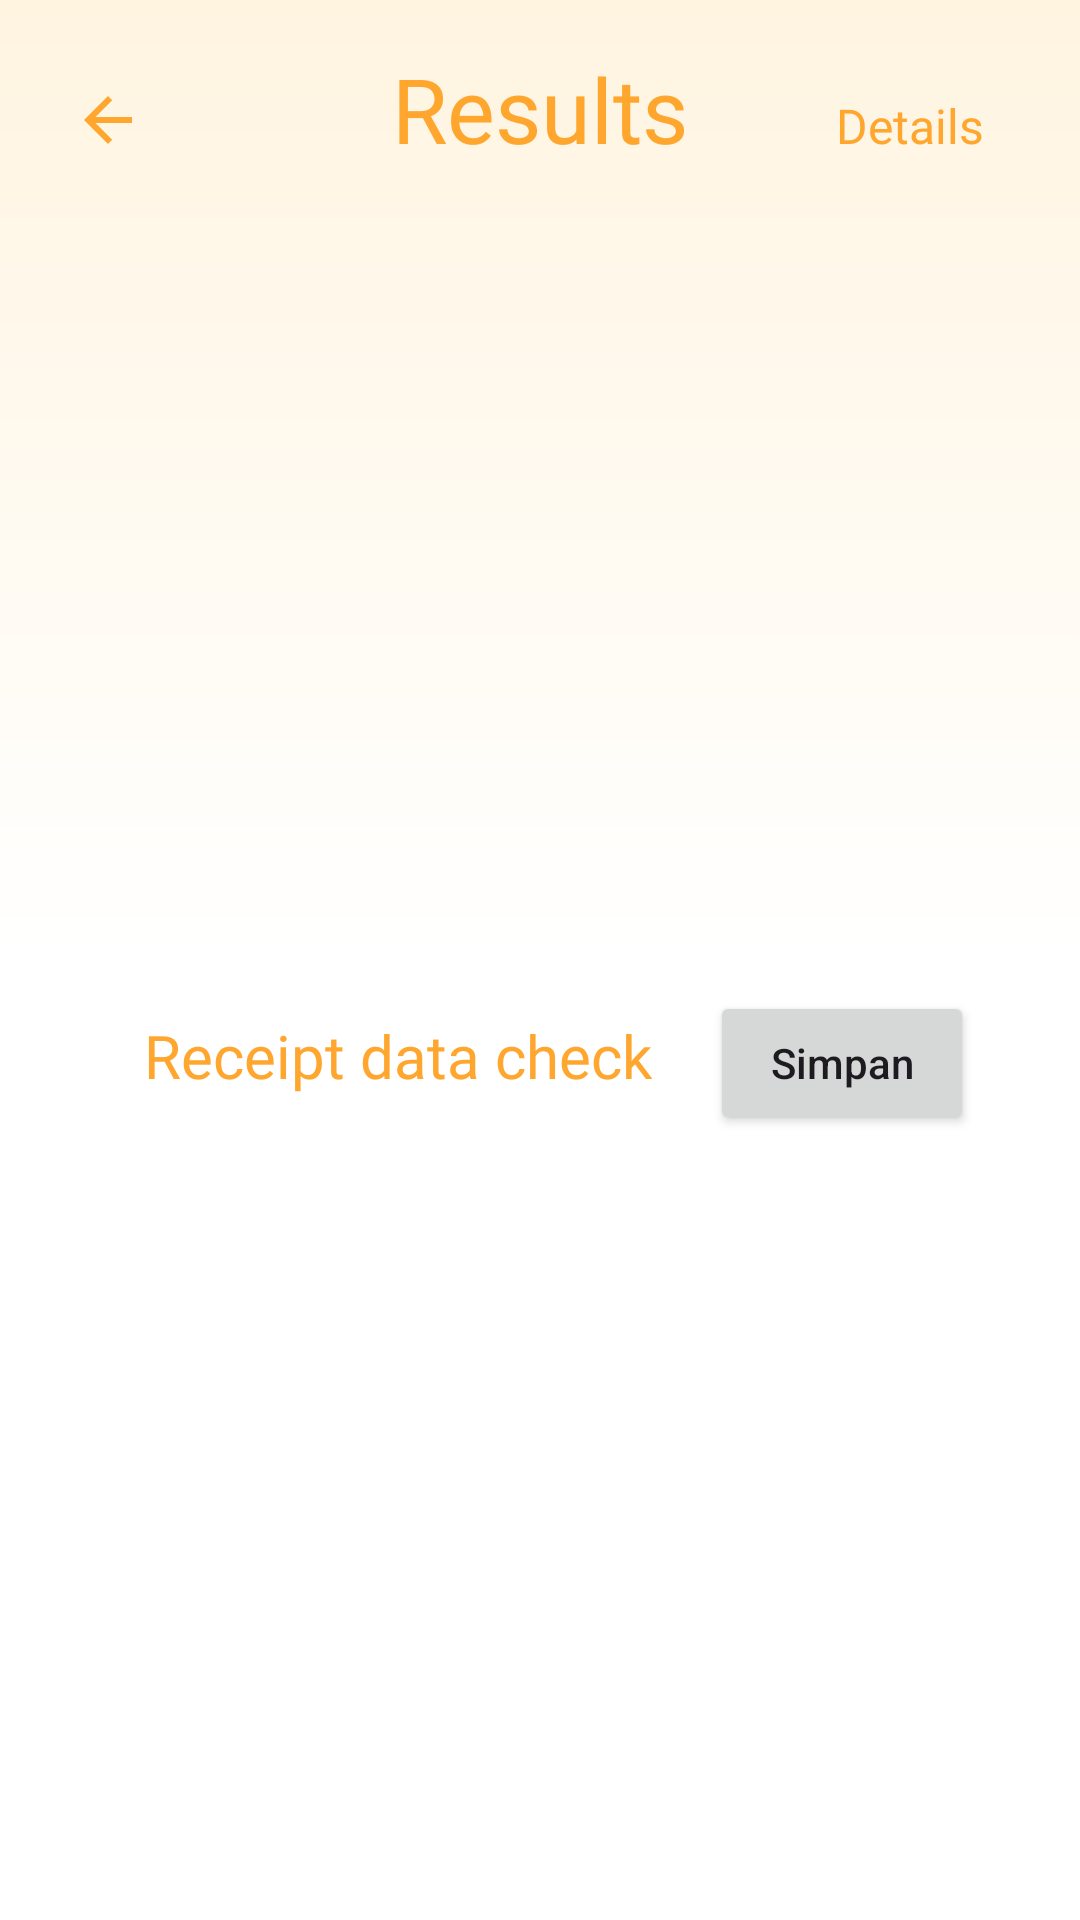

This screen was rendered from an Android layout file. Write that file and the resources it references.
<!-- AndroidManifest.xml: application theme Theme.FinancyQ -->
<!-- res/layout/activity_results.xml -->
<?xml version="1.0" encoding="utf-8"?>
<ScrollView xmlns:android="http://schemas.android.com/apk/res/android"
    xmlns:app="http://schemas.android.com/apk/res-auto"
    xmlns:tools="http://schemas.android.com/tools"
    android:layout_width="match_parent"
    android:layout_height="match_parent"
    android:fillViewport="true">

    <androidx.constraintlayout.widget.ConstraintLayout
        android:id="@+id/main"
        android:layout_width="match_parent"
        android:layout_height="wrap_content"
        android:background="@drawable/gradient_background"
        android:padding="16dp">

        
        <ImageButton
            android:id="@+id/btn_back"
            android:layout_width="40dp"
            android:layout_height="40dp"
            android:src="@drawable/baseline_arrow_back"
            android:contentDescription="@string/back"
            android:layout_marginTop="4dp"
            android:background="?attr/selectableItemBackgroundBorderless"
            app:layout_constraintTop_toTopOf="parent"
            app:layout_constraintStart_toStartOf="parent" />

        
        <TextView
            android:id="@+id/tv_results"
            android:layout_width="wrap_content"
            android:layout_height="wrap_content"
            android:text="@string/results"
            android:textSize="30sp"
            android:textColor="@color/orange"
            android:fontFamily="@font/poppins_bold"
            app:layout_constraintTop_toTopOf="parent"
            app:layout_constraintStart_toStartOf="parent"
            app:layout_constraintEnd_toEndOf="parent" />

        <TextView
            android:id="@+id/tv_details"
            android:layout_width="wrap_content"
            android:layout_height="wrap_content"
            android:text="Details"
            android:textSize="16sp"
            android:textColor="@color/orange"
            android:fontFamily="@font/poppins_bold"
            android:layout_marginEnd="16dp"
            app:layout_constraintBaseline_toBaselineOf="@id/tv_results"
            app:layout_constraintEnd_toEndOf="parent" />

        
        <ImageView
            android:id="@+id/previewImageView"
            android:layout_width="0dp"
            android:layout_height="250dp"
            android:src="@drawable/ic_place_holder"
            android:layout_marginTop="16dp"
            app:layout_constraintTop_toBottomOf="@id/tv_results"
            app:layout_constraintStart_toStartOf="parent"
            app:layout_constraintEnd_toEndOf="parent" />

        
        <TextView
            android:id="@+id/tv_struk_data"
            android:layout_width="wrap_content"
            android:layout_height="wrap_content"
            android:text="@string/receipt"
            android:textSize="20sp"
            android:textColor="@color/orange"
            android:fontFamily="@font/poppins_bold"
            android:layout_marginStart="32dp"
            android:layout_marginTop="16dp"
            app:layout_constraintTop_toBottomOf="@id/previewImageView"
            app:layout_constraintStart_toStartOf="parent" />

        <Button
            android:id="@+id/btn_save"
            android:layout_width="wrap_content"
            android:layout_height="wrap_content"
            android:text="Simpan"
            android:textAllCaps="false"
            android:layout_marginStart="16dp"
            android:layout_marginEnd="16dp"
            app:layout_constraintEnd_toEndOf="parent"
            app:layout_constraintBaseline_toBaselineOf="@id/tv_struk_data"
            app:layout_constraintStart_toEndOf="@id/tv_struk_data"/>

        
        <androidx.cardview.widget.CardView
            android:id="@+id/loadingCard"
            android:layout_width="wrap_content"
            android:layout_height="wrap_content"
            android:visibility="gone"
            app:cardCornerRadius="12dp"
            app:cardElevation="8dp"
            android:translationY="-200dp"
            app:layout_constraintTop_toBottomOf="@id/btn_save"
            app:layout_constraintStart_toStartOf="parent"
            app:layout_constraintEnd_toEndOf="parent"
            android:layout_marginTop="16dp">

            <LinearLayout
                android:orientation="vertical"
                android:layout_width="wrap_content"
                android:layout_height="wrap_content"
                android:padding="24dp"
                android:gravity="center">

                <ProgressBar
                    android:layout_width="wrap_content"
                    android:layout_height="wrap_content"/>

                <TextView
                    android:layout_width="wrap_content"
                    android:layout_height="wrap_content"
                    android:layout_marginTop="12dp"
                    android:text="@string/save_expenditure"
                    android:fontFamily="@font/poppins"
                    android:textSize="16sp"
                    android:textColor="@color/black"/>
            </LinearLayout>
        </androidx.cardview.widget.CardView>

        
        <androidx.recyclerview.widget.RecyclerView
            android:id="@+id/rvDetailOcr"
            android:layout_width="0dp"
            android:layout_height="0dp"
            android:layout_marginTop="8dp"
            android:layout_marginStart="16dp"
            android:layout_marginEnd="16dp"
            android:layout_marginBottom="16dp"
            tools:listitem="@layout/item_list_ocr"
            tools:itemCount="5"
            app:layout_constraintTop_toBottomOf="@id/tv_struk_data"
            app:layout_constraintBottom_toBottomOf="parent"
            app:layout_constraintStart_toStartOf="parent"
            app:layout_constraintEnd_toEndOf="parent" />

    </androidx.constraintlayout.widget.ConstraintLayout>
</ScrollView>
<!-- res/layout/item_list_ocr.xml (included above) -->
<?xml version="1.0" encoding="utf-8"?>
<androidx.cardview.widget.CardView
    xmlns:android="http://schemas.android.com/apk/res/android"
    xmlns:app="http://schemas.android.com/apk/res-auto"
    xmlns:tools="http://schemas.android.com/tools"
    android:layout_width="match_parent"
    android:layout_height="wrap_content"
    android:layout_margin="8dp"
    app:cardCornerRadius="8dp"
    app:cardElevation="4dp">

    <androidx.constraintlayout.widget.ConstraintLayout
        android:layout_width="match_parent"
        android:layout_height="wrap_content"
        android:padding="16dp">

        <TextView
            android:id="@+id/tvOcrTanggal"
            android:layout_width="wrap_content"
            android:layout_height="wrap_content"
            android:textSize="14sp"
            android:fontFamily="@font/poppins_bold"
            android:layout_marginStart="8dp"
            app:layout_constraintStart_toStartOf="parent"
            app:layout_constraintTop_toTopOf="parent"
            tools:text="2024-06-12" />

        <TextView
            android:id="@+id/tvOcrKategori"
            android:layout_width="wrap_content"
            android:layout_height="wrap_content"
            android:fontFamily="@font/poppins_bold"
            android:textSize="14sp"
            android:layout_marginStart="8dp"
            app:layout_constraintStart_toStartOf="parent"
            app:layout_constraintTop_toBottomOf="@+id/tvOcrTanggal"
            android:layout_marginTop="8dp"
            tools:text="Belanja" />

        <TextView
            android:id="@+id/tvOcrNama"
            android:layout_width="wrap_content"
            android:layout_height="wrap_content"
            android:textSize="14sp"
            android:fontFamily="@font/poppins_bold"
            android:layout_marginStart="8dp"
            app:layout_constraintStart_toStartOf="parent"
            app:layout_constraintTop_toBottomOf="@id/tvOcrKategori"
            android:layout_marginTop="8dp"
            tools:text="Membeli barang kebutuhan sehari-hari" />

        <TextView
            android:id="@+id/tvOcrTotal"
            android:layout_width="wrap_content"
            android:layout_height="wrap_content"
            android:textStyle="bold"
            android:textColor="@color/red"
            android:textSize="14sp"
            android:layout_marginStart="8dp"
            app:layout_constraintStart_toStartOf="parent"
            app:layout_constraintTop_toBottomOf="@id/tvOcrNama"
            android:layout_marginTop="8dp"
            android:fontFamily="@font/poppins_bold"
            tools:text="Rp 500.000" />

        <TextView
            android:id="@+id/tvOcrSumber"
            android:layout_width="wrap_content"
            android:layout_height="wrap_content"
            app:layout_constraintTop_toBottomOf="@+id/tvOcrTotal"
            app:layout_constraintStart_toStartOf="parent"
            android:layout_marginStart="8dp"
            android:layout_marginTop="8dp"
            android:fontFamily="@font/poppins"
            tools:text="foto"/>

    </androidx.constraintlayout.widget.ConstraintLayout>

</androidx.cardview.widget.CardView>
<!-- resources referenced by this layout -->
<resources>
  <color name="black">#FF000000</color>
  <color name="orange">#FFA62F</color>
  <color name="red">#FF5722</color>
  <!-- drawable baseline_arrow_back (drawable) -->
  <vector xmlns:android="http://schemas.android.com/apk/res/android" android:autoMirrored="true" android:height="24dp" android:tint="#FFA62F" android:viewportHeight="24" android:viewportWidth="24" android:width="24dp">
        
      <path android:fillColor="@android:color/white" android:pathData="M20,11H7.83l5.59,-5.59L12,4l-8,8 8,8 1.41,-1.41L7.83,13H20v-2z"/>
      
  </vector>
  <!-- drawable gradient_background (drawable) -->
  <?xml version="1.0" encoding="utf-8"?>
  <layer-list xmlns:android="http://schemas.android.com/apk/res/android">
      <item>
          <shape>
              <gradient
                  android:startColor="@color/orange3"
                  android:centerColor="#FFFFFF"
                  android:centerY="0.5"
                  android:endColor="#FFFFFF"
                  android:type="linear"
                  android:angle="270"/>
          </shape>
      </item>
  </layer-list>
  <string name="back">Profile</string>
  <string name="receipt">Receipt data check</string>
  <string name="results">Results</string>
  <string name="save_expenditure">Save Expenditure</string>
  <style name="Theme.FinancyQ" parent="Base.Theme.FinancyQ" />
  <color name="orange3">#FFF4E0</color>
  <style name="Base.Theme.FinancyQ" parent="Theme.Material3.Light.NoActionBar">
          <item name="android:windowLightStatusBar">true</item>
          <item name="android:statusBarColor">@color/orange3</item>
          <item name="colorPrimary">@color/orange</item>
      </style>
</resources>
